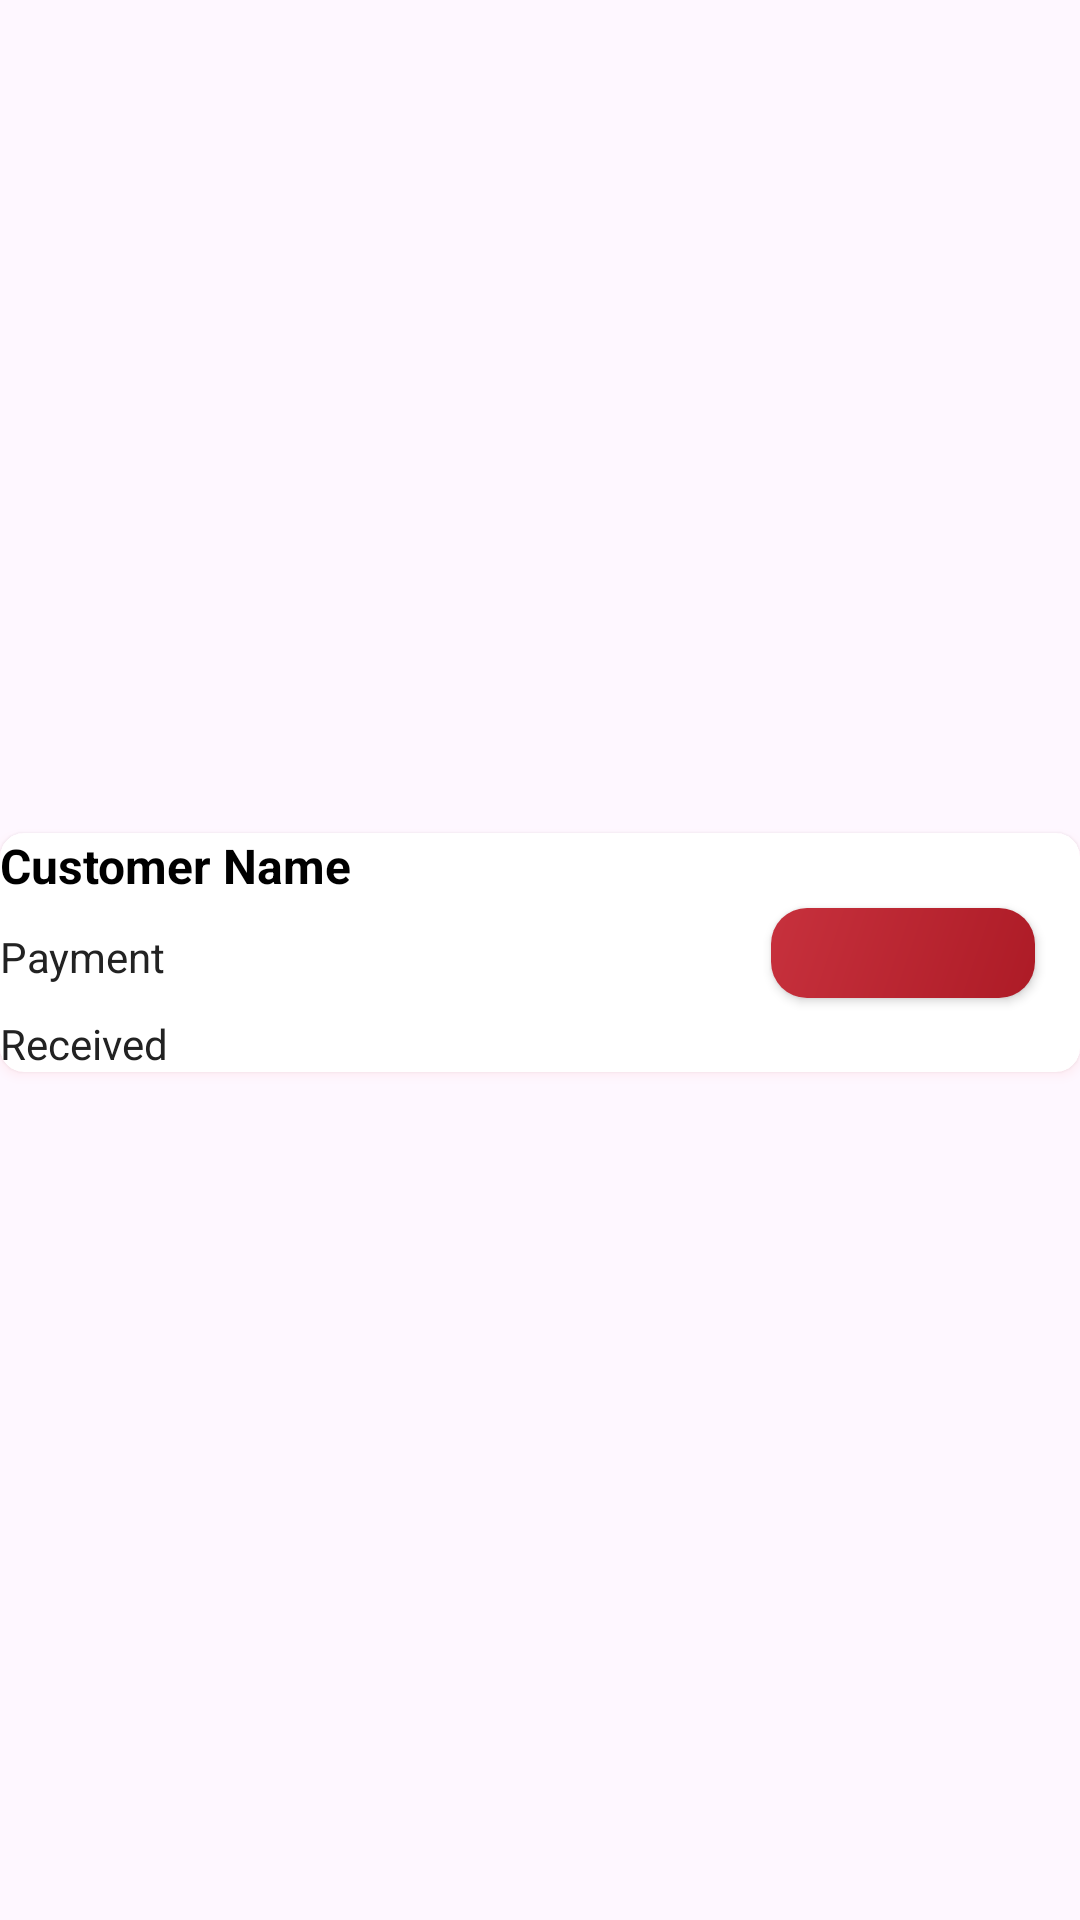

Layout XML and referenced resources for this Android screen:
<!-- AndroidManifest.xml: application theme Theme.FoodApp -->
<!-- res/layout/admin_order_status_item.xml -->
<?xml version="1.0" encoding="utf-8"?>
<androidx.constraintlayout.widget.ConstraintLayout xmlns:android="http://schemas.android.com/apk/res/android"
    xmlns:app="http://schemas.android.com/apk/res-auto"
    xmlns:tools="http://schemas.android.com/tools"
    android:layout_width="match_parent"
    android:layout_height="wrap_content">

    <androidx.cardview.widget.CardView
        android:layout_width="match_parent"
        android:layout_height="wrap_content"
        android:layout_marginBottom="5dp"
        android:outlineSpotShadowColor="#FFB0B0"
        app:cardBackgroundColor="@color/white"
        app:cardCornerRadius="8dp"
        app:cardElevation="2dp"
        app:layout_constraintBottom_toBottomOf="parent"
        app:layout_constraintEnd_toEndOf="parent"
        app:layout_constraintStart_toStartOf="parent"
        app:layout_constraintTop_toTopOf="parent"
        app:layout_constraintVertical_bias="0.5">

        <androidx.constraintlayout.widget.ConstraintLayout
            android:layout_width="match_parent"
            android:layout_height="match_parent">

            <TextView
                android:id="@+id/customerName"
                android:layout_width="wrap_content"
                android:layout_height="wrap_content"
                android:text="Customer Name"
                android:textColor="@color/black"
                android:textSize="16sp"
                android:textStyle="bold"
                app:layout_constraintStart_toStartOf="parent"
                app:layout_constraintTop_toTopOf="parent" />

            <TextView
                android:id="@+id/textView16"
                android:layout_width="wrap_content"
                android:layout_height="wrap_content"
                android:layout_marginTop="10dp"
                android:text="Payment"
                android:textColor="#222222"
                app:layout_constraintStart_toStartOf="@+id/customerName"
                app:layout_constraintTop_toBottomOf="@+id/customerName" />

            <TextView
                android:id="@+id/moneyStatus"
                android:layout_width="wrap_content"
                android:layout_height="wrap_content"
                android:layout_marginTop="10dp"
                android:text="Received"
                android:textColor="#222222"
                app:layout_constraintBottom_toBottomOf="parent"
                app:layout_constraintStart_toStartOf="parent"
                app:layout_constraintTop_toBottomOf="@+id/textView16" />

            <androidx.appcompat.widget.AppCompatButton
                android:id="@+id/statusColor"
                android:layout_width="wrap_content"
                android:layout_height="30dp"
                android:layout_marginRight="15dp"
                android:background="@drawable/signin_signout_button_design"
                android:paddingHorizontal="10dp"
                android:textAllCaps="false"
                android:textColor="@color/white"
                android:textSize="14sp"
                app:layout_constraintBottom_toBottomOf="parent"
                app:layout_constraintEnd_toEndOf="parent"
                app:layout_constraintTop_toTopOf="parent" />
        </androidx.constraintlayout.widget.ConstraintLayout>


    </androidx.cardview.widget.CardView>
</androidx.constraintlayout.widget.ConstraintLayout>
<!-- resources referenced by this layout -->
<resources>
  <color name="black">#FF000000</color>
  <color name="white">#FFFFFFFF</color>
  <!-- drawable signin_signout_button_design (drawable) -->
  <?xml version="1.0" encoding="utf-8"?>
  <shape xmlns:android="http://schemas.android.com/apk/res/android"
      android:shape="rectangle">
      <corners android:radius="12dp"/>
      <gradient android:startColor="#c7313d" android:endColor="#AD1B26" android:angle="315"/>
  
  </shape>
  <style name="Theme.FoodApp" parent="Base.Theme.FoodApp" />
  <style name="Base.Theme.FoodApp" parent="Theme.Material3.DayNight.NoActionBar">
          <item name="android:statusBarColor">@color/white</item>
          <item name="android:windowLightStatusBar">true</item>
          <item name="android:textColorPrimary">#424242</item>
          <item name="android:textColorHint">#CDCDCD</item>
          <item name="colorSecondaryContainer">#f0f0f0</item>
          <item name="colorAccent">@color/Primary</item>
  
          <item name="colorPrimary">@color/Primary</item>
          <item name="colorOnSurfaceVariant">@color/hintColor</item>
  
      </style>
  <color name="Primary">#c7313d</color>
  <color name="hintColor">#B8B8B8</color>
</resources>
